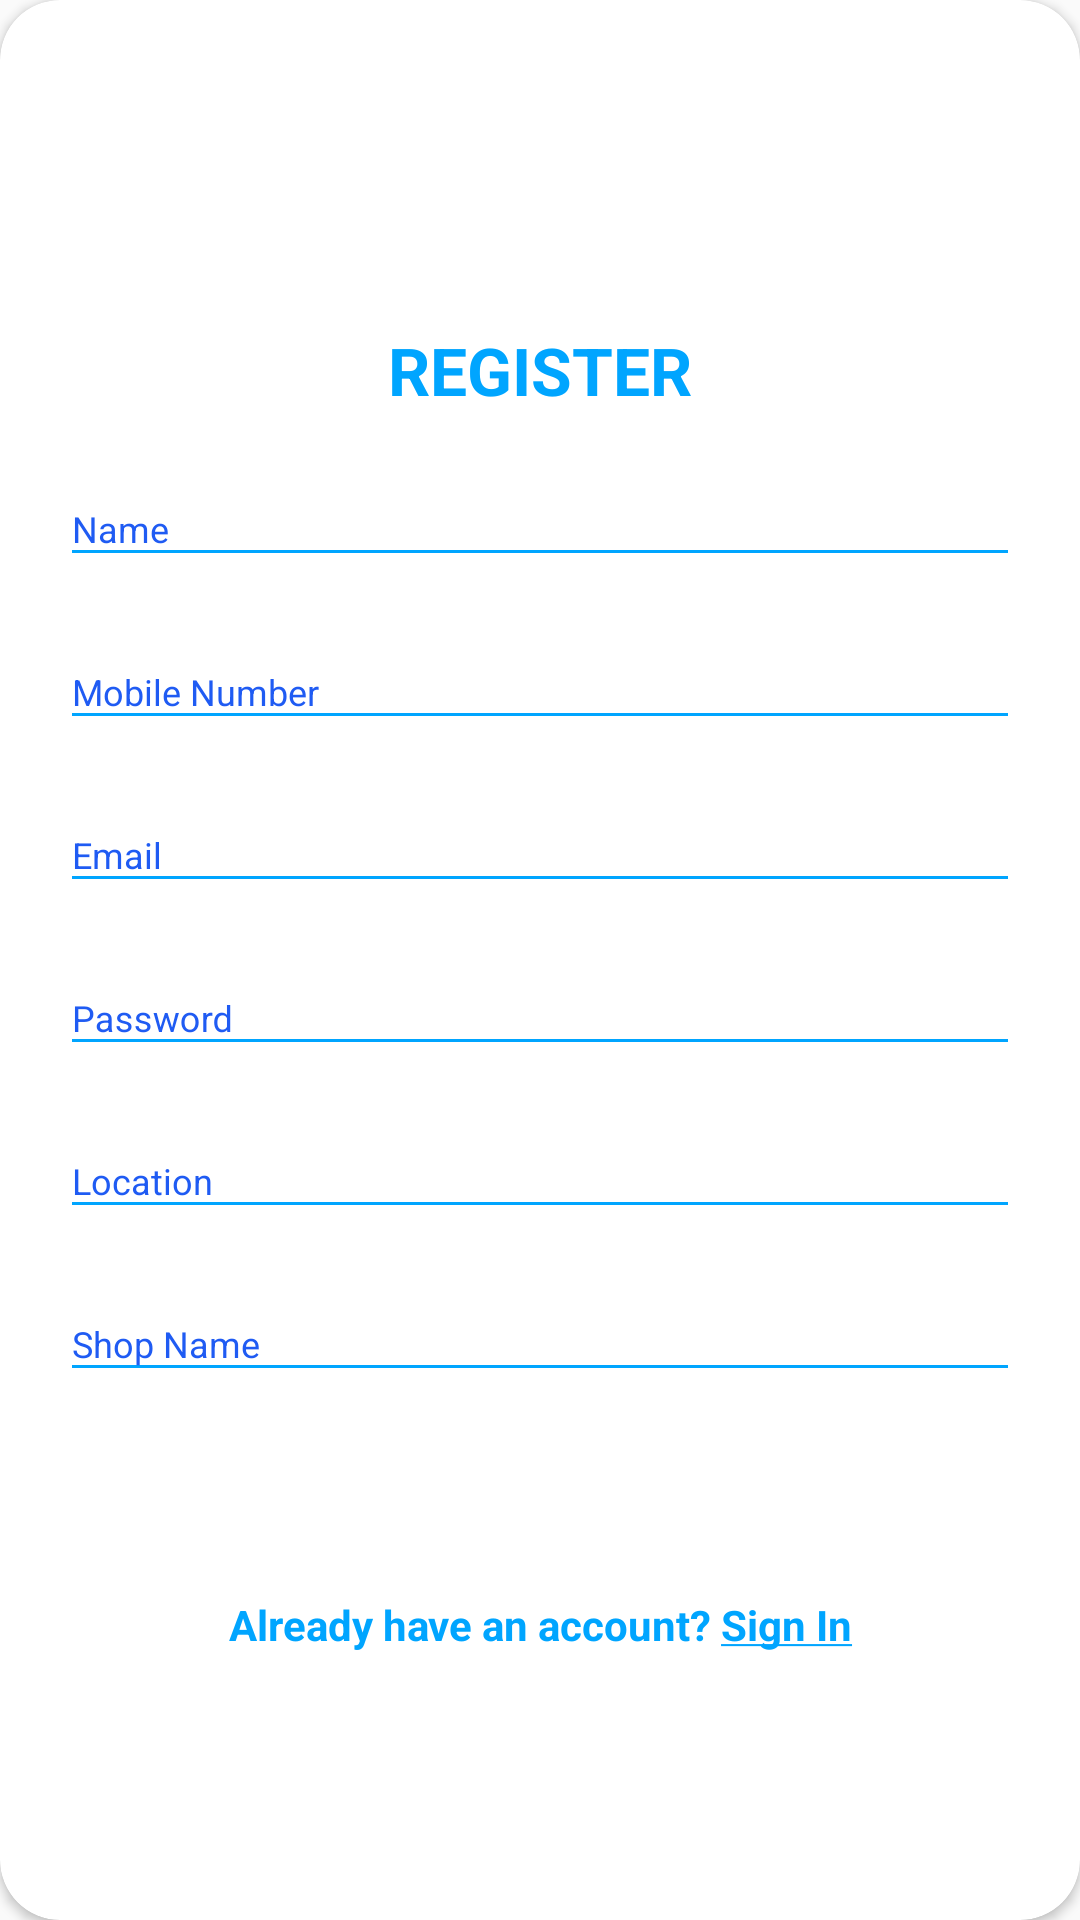

Layout XML and referenced resources for this Android screen:
<!-- AndroidManifest.xml: application theme AppTheme -->
<!-- res/layout/layout_vendor_signup.xml -->
<?xml version="1.0" encoding="utf-8"?>
<androidx.cardview.widget.CardView
    xmlns:android="http://schemas.android.com/apk/res/android"
    xmlns:app="http://schemas.android.com/apk/res-auto"
    style="@style/loginCard"
    app:cardCornerRadius="@dimen/loginCardRadius"
    android:elevation="5dp"
    android:layout_gravity="center"
    android:layout_marginTop="@dimen/loginViewsMargin"
    android:layout_marginBottom="@dimen/loginViewsMargin"
    android:background="@color/whiteCardColor">

    <LinearLayout
        style="@style/linearParent"
        android:layout_gravity="center"
        android:padding="@dimen/loginViewsMargin">

        <TextView
            style="@style/headerTextPrimary"
            android:text="@string/register"
            android:layout_marginTop="@dimen/loginViewsMargin"/>

        <com.google.android.material.textfield.TextInputLayout
            style="@style/parent"
            android:layout_marginTop="@dimen/signup_text_margin_top">
            <EditText
                android:id="@+id/regName"
                style="@style/modifiedEditText"
                android:inputType="text"
                android:maxLines="1"
                android:hint="Name"/>
        </com.google.android.material.textfield.TextInputLayout>

        <com.google.android.material.textfield.TextInputLayout
            style="@style/parent"
            android:layout_marginTop="@dimen/signup_text_margin_top">
            <EditText
                android:id="@+id/regPhone"
                style="@style/modifiedEditText"
                android:inputType="text"
                android:maxLines="1"
                android:hint="Mobile Number"/>
        </com.google.android.material.textfield.TextInputLayout>

        <com.google.android.material.textfield.TextInputLayout
            style="@style/parent"
            android:layout_marginTop="@dimen/signup_text_margin_top">
            <EditText
                android:id="@+id/regEmail"
                style="@style/modifiedEditText"
                android:inputType="textEmailAddress"
                android:maxLines="1"
                android:hint="@string/login_email_hint"/>
        </com.google.android.material.textfield.TextInputLayout>

        <com.google.android.material.textfield.TextInputLayout
            style="@style/parent"
            android:layout_marginTop="@dimen/signup_text_margin_top">
            <EditText
                android:id="@+id/regPassword"
                style="@style/modifiedEditText"
                android:hint="@string/login_password_hint"
                android:maxLines="1"
                android:inputType="textPassword"/>
        </com.google.android.material.textfield.TextInputLayout>

        <com.google.android.material.textfield.TextInputLayout
            style="@style/parent"
            android:layout_marginTop="@dimen/signup_text_margin_top">
            <EditText
                android:id="@+id/regLocation"
                style="@style/modifiedEditText"
                android:inputType="text"
                android:maxLines="1"
                android:hint="Location"/>
        </com.google.android.material.textfield.TextInputLayout>

        <com.google.android.material.textfield.TextInputLayout
            style="@style/parent"
            android:layout_marginTop="@dimen/signup_text_margin_top">
            <EditText
                android:id="@+id/regShopName"
                style="@style/modifiedEditText"
                android:inputType="text"
                android:maxLines="1"
                android:hint="Shop Name"/>
        </com.google.android.material.textfield.TextInputLayout>


        <Button
            android:id="@+id/btnRegister"
            style="@style/loginButton"
            android:layout_gravity="center"
            android:text="Register" />

        <TextView
            style="@style/parent"
            android:id="@+id/btntosignin"
            android:textAlignment="center"
            android:textStyle="bold"
            android:clickable="true"
            android:textColor="@color/primaryTextColor"
            android:text="@string/signup_login_hint"
            android:layout_marginTop="@dimen/loginViewsMargin"/>

    </LinearLayout>
</androidx.cardview.widget.CardView>
<!-- resources referenced by this layout -->
<resources>
  <color name="primaryTextColor">#00a5ff</color>
  <color name="whiteCardColor">#fff</color>
  <dimen name="loginCardRadius">20dp</dimen>
  <dimen name="loginViewsMargin">20dp</dimen>
  <dimen name="signup_text_margin_top">10dp</dimen>
  <string name="login_email_hint">Email</string>
  <string name="login_password_hint">Password</string>
  <string name="register">REGISTER</string>
  <string name="signup_login_hint">Already have an account? <u>Sign In</u></string>
  <style name="headerTextPrimary" parent="headerText">
          <item name="android:textColor">@color/primaryTextColor</item>
      </style>
  <style name="linearParent" parent="parent">
          <item name="android:orientation">vertical</item>
      </style>
  <style name="loginButton" parent="viewParent">
          <item name="android:background">@drawable/login_button_bk</item>
          <item name="android:textColor">@color/whiteTextColor</item>
          <item name="android:textStyle">bold</item>
      </style>
  <style name="loginCard" parent="parent" />
  <style name="modifiedEditText" parent="parent">
          <item name="android:textSize">@dimen/newsMoreTextSize</item>
          <item name="android:backgroundTint">@color/primaryTextColor</item>
      </style>
  <style name="parent">
          <item name="android:layout_width">match_parent</item>
          <item name="android:layout_height">wrap_content</item>
      </style>
  <style name="AppTheme" parent="Theme.AppCompat.Light.NoActionBar">
          
          <item name="colorPrimary">@color/colorPrimary</item>
          <item name="colorPrimaryDark">@color/colorPrimaryDark</item>
          <item name="colorAccent">@color/colorAccent</item>
  
          <item name="android:textColorHint">@color/colorPrimary</item>
          <item name="android:navigationBarColor">@color/colorAccent</item>
          <item name="android:windowLightNavigationBar">true</item>
      </style>
  <style name="headerText" parent="parent">
          <item name="android:textSize">@dimen/headerTextSize</item>
          <item name="android:textAlignment">center</item>
          <item name="android:textColor">@color/whiteTextColor</item>
          <item name="android:textStyle">bold</item>
      </style>
  <style name="viewParent">
          <item name="android:layout_width">wrap_content</item>
          <item name="android:layout_height">wrap_content</item>
      </style>
  <color name="whiteTextColor">#fff</color>
  <dimen name="newsMoreTextSize">12sp</dimen>
  <color name="colorPrimary">#1F5BF3</color>
  <color name="colorPrimaryDark">#0947E8</color>
  <color name="colorAccent">#00A5FF</color>
  <dimen name="headerTextSize">22sp</dimen>
</resources>
